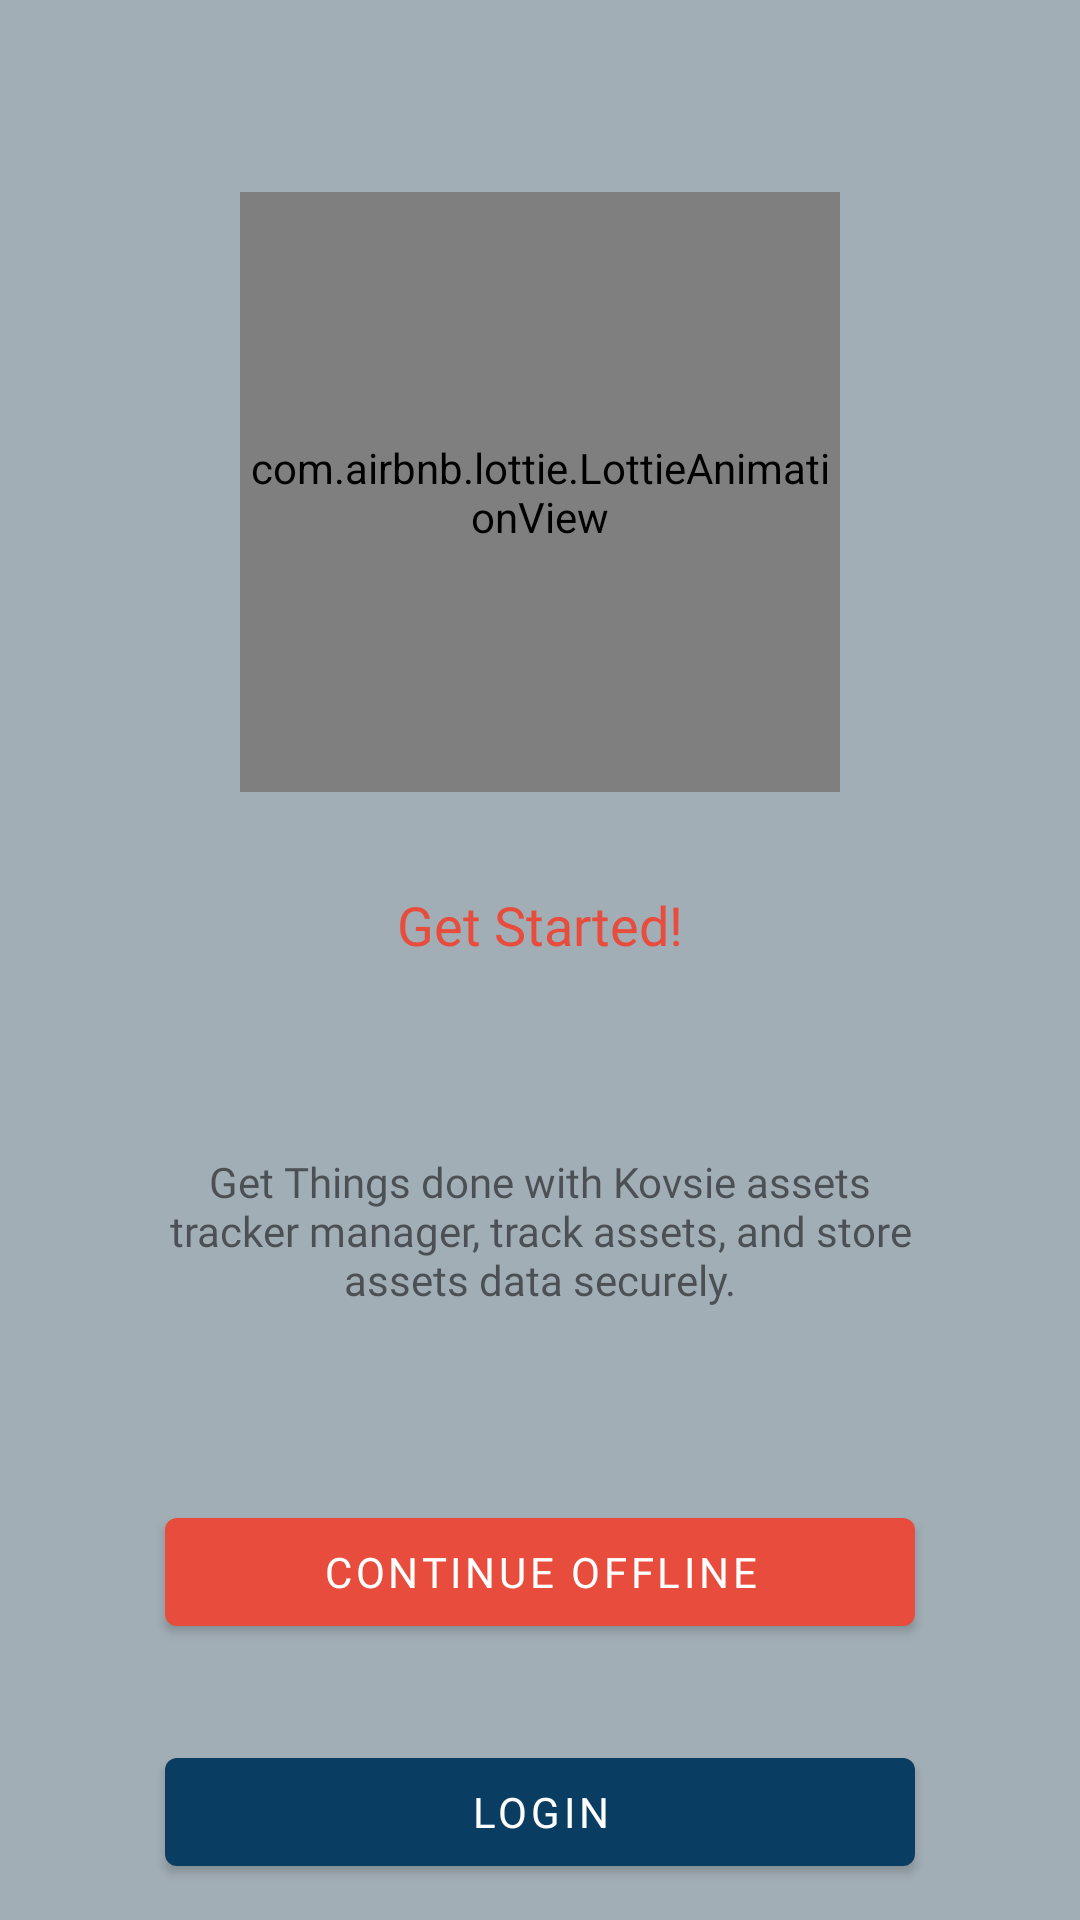

Reconstruct the res/layout file that produces this screen, plus the resources it refers to.
<!-- AndroidManifest.xml: application theme Theme.KovsieAssetsTracker -->
<!-- res/layout/activity_startup.xml -->
<?xml version="1.0" encoding="utf-8"?>
<androidx.coordinatorlayout.widget.CoordinatorLayout xmlns:android="http://schemas.android.com/apk/res/android"
    xmlns:app="http://schemas.android.com/apk/res-auto"
    xmlns:tools="http://schemas.android.com/tools"
    android:id="@+id/coordinator_startup"
    android:layout_width="match_parent"
    android:layout_height="match_parent"
    android:background="@color/gray"
    tools:context=".ui.activities.startups.StartupActivity">

    <androidx.constraintlayout.widget.ConstraintLayout
        android:layout_width="match_parent"
        android:layout_height="match_parent">

        <com.airbnb.lottie.LottieAnimationView
            android:id="@+id/lottieAnimationView"
            android:layout_width="200dp"
            android:layout_height="200dp"
            android:layout_marginTop="64dp"
            app:layout_constraintEnd_toEndOf="parent"
            app:layout_constraintStart_toStartOf="parent"
            app:layout_constraintTop_toTopOf="parent"
            app:lottie_rawRes="@raw/welcome"
            app:lottie_autoPlay="true"
            app:lottie_loop="true" />

        <TextView
            android:id="@+id/textView"
            android:layout_width="wrap_content"
            android:layout_height="wrap_content"
            android:layout_marginTop="32dp"
            android:text="Get Started!"
            android:fontFamily="@font/bungee_regular"
            android:textColor="@color/red"
            android:textSize="18sp"
            app:layout_constraintEnd_toEndOf="parent"
            app:layout_constraintStart_toStartOf="parent"
            app:layout_constraintTop_toBottomOf="@+id/lottieAnimationView" />

        <TextView
            android:id="@+id/textView2"
            android:layout_width="250dp"
            android:layout_height="wrap_content"
            android:layout_marginTop="64dp"
            android:text="@string/startup_description"
            android:fontFamily="@font/poppins_regular"
            android:textAlignment="center"
            app:layout_constraintEnd_toEndOf="parent"
            app:layout_constraintStart_toStartOf="parent"
            app:layout_constraintTop_toBottomOf="@+id/textView" />

        <com.google.android.material.button.MaterialButton
            android:id="@+id/btnOffline"
            android:layout_width="250dp"
            android:layout_height="wrap_content"
            android:layout_marginTop="64dp"
            android:textColorHint="@color/offwhite"
            android:fontFamily="@font/poppins_bold"
            android:text="Continue Offline"
            app:layout_constraintEnd_toEndOf="parent"
            app:layout_constraintStart_toStartOf="parent"
            app:layout_constraintTop_toBottomOf="@+id/textView2" />

        <com.google.android.material.button.MaterialButton
            android:id="@+id/btnLogin"
            android:layout_width="250dp"
             app:backgroundTint="@color/navy"
            android:layout_height="wrap_content"
            android:layout_marginTop="32dp"
            android:textColorHint="@color/offwhite"
            android:fontFamily="@font/poppins_bold"
            android:text="Login"
            app:layout_constraintEnd_toEndOf="parent"
            app:layout_constraintStart_toStartOf="parent"
            app:layout_constraintTop_toBottomOf="@+id/btnOffline" />

    </androidx.constraintlayout.widget.ConstraintLayout>

</androidx.coordinatorlayout.widget.CoordinatorLayout>
<!-- resources referenced by this layout -->
<resources>
  <color name="gray">#A2AEB6</color>
  <color name="navy">#0A3D62</color>
  <color name="offwhite">#FFFDFD</color>
  <color name="red">#E74C3C</color>
  <string name="startup_description">Get Things done with Kovsie assets tracker manager, track assets, and store assets data securely.</string>
  <style name="Theme.KovsieAssetsTracker" parent="Theme.MaterialComponents.Light.NoActionBar">
  
          
          <item name="colorPrimary">@color/red</item>
          <item name="colorPrimaryVariant">@color/navy</item>
          <item name="colorOnPrimary">@color/white</item>
          
          <item name="colorSecondary">@color/orange</item>
          <item name="colorSecondaryVariant">@color/peach</item>
          <item name="colorOnSecondary">@color/black</item>
          
          <item name="android:windowTranslucentStatus">true</item>
          <item name="android:statusBarColor">@android:color/transparent</item>
          
      </style>
  <color name="white">#FFFFFF</color>
  <color name="orange">#F16C00</color>
  <color name="peach">#FFB67B</color>
  <color name="black">#000000</color>
</resources>
